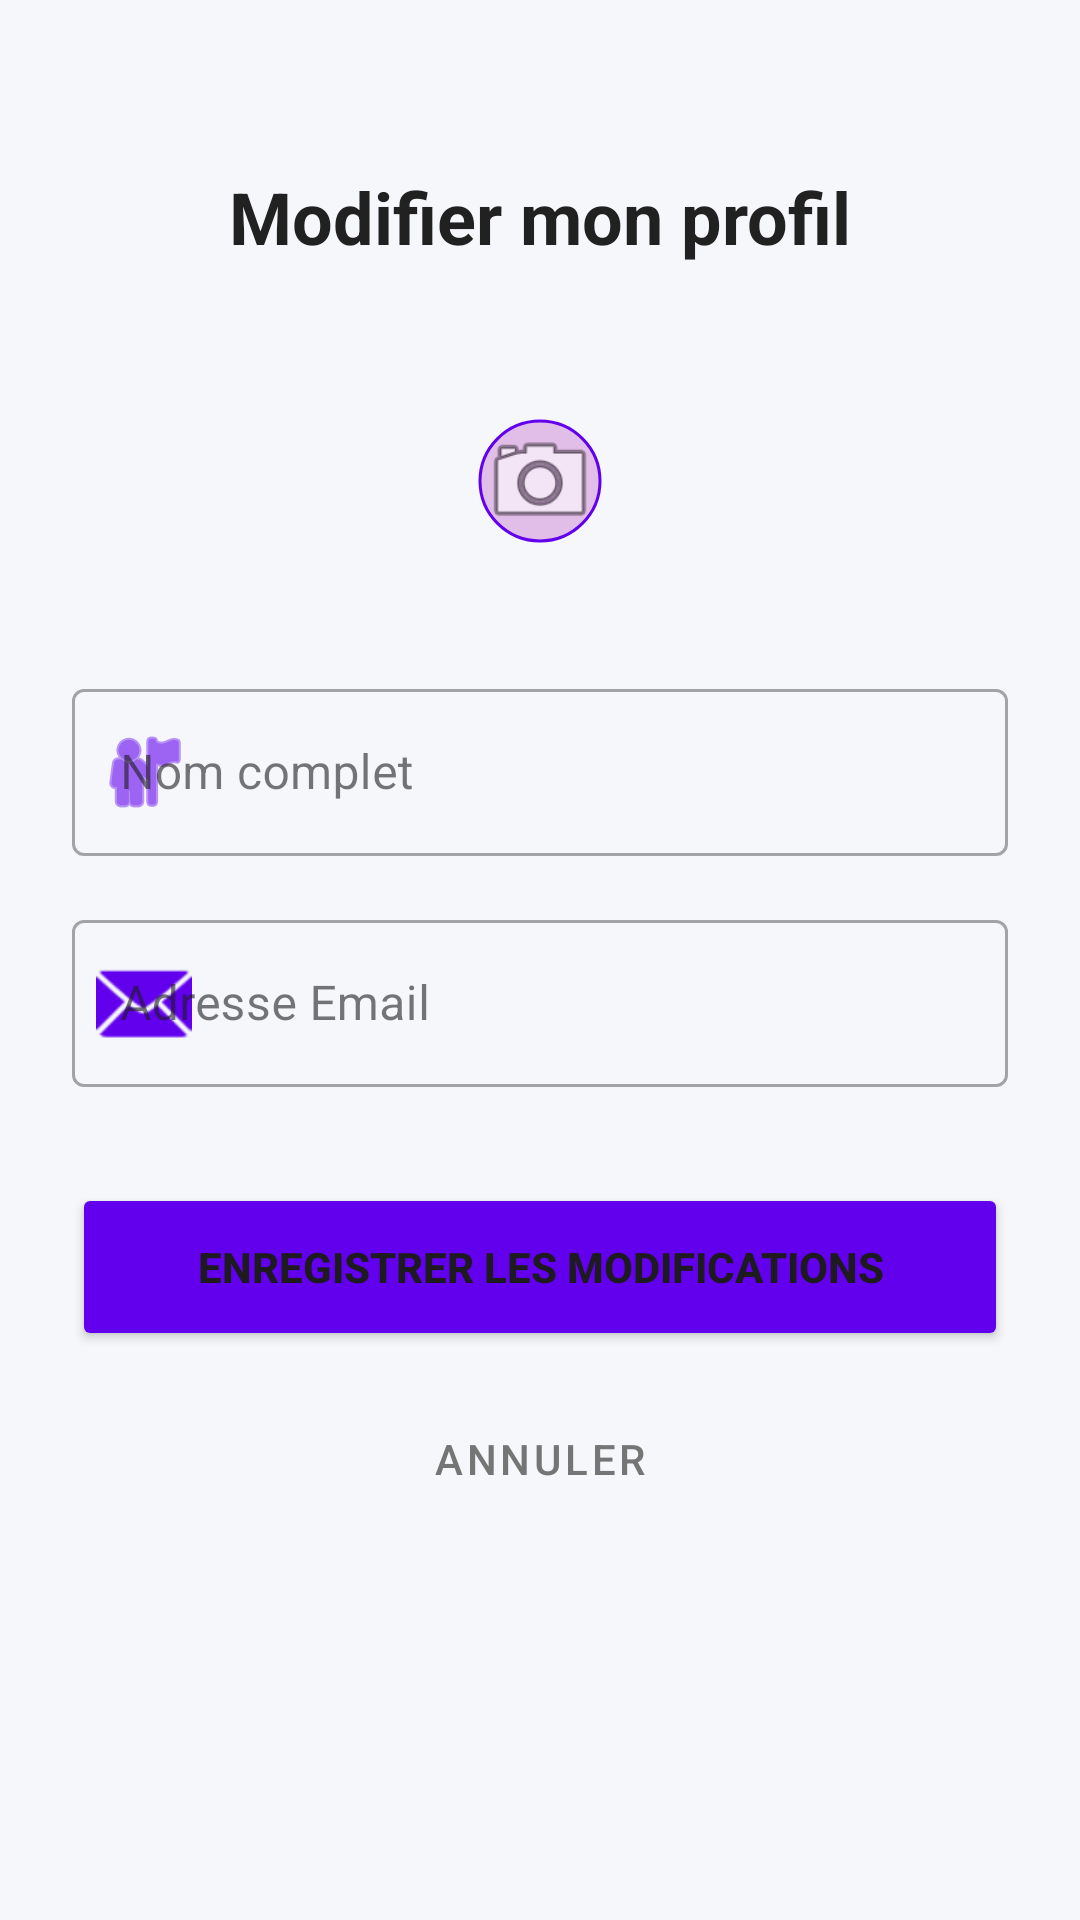

Android layout source for this screen:
<!-- AndroidManifest.xml: application theme Theme.VOC_Security_Mob -->
<!-- res/layout/fragment_edit_profile.xml -->
<?xml version="1.0" encoding="utf-8"?>
<ScrollView xmlns:android="http://schemas.android.com/apk/res/android"
    xmlns:app="http://schemas.android.com/apk/res-auto"
    android:layout_width="match_parent"
    android:layout_height="match_parent"
    android:fillViewport="true"
    android:background="#F5F7FA">

    <LinearLayout
        android:layout_width="match_parent"
        android:layout_height="wrap_content"
        android:orientation="vertical"
        android:padding="24dp"
        android:gravity="center_horizontal">

        <TextView
            android:layout_width="wrap_content"
            android:layout_height="wrap_content"
            android:text="Modifier mon profil"
            android:textSize="24sp"
            android:textStyle="bold"
            android:textColor="#212121"
            android:layout_marginTop="32dp"
            android:layout_marginBottom="32dp"/>

        <com.google.android.material.imageview.ShapeableImageView
            android:layout_width="80dp"
            android:layout_height="80dp"
            android:src="@android:drawable/ic_menu_camera"
            android:padding="20dp"
            android:layout_marginBottom="24dp"
            app:shapeAppearanceOverlay="@style/CircleAppearance"
            android:background="#E1BEE7"
            app:strokeColor="@color/purple_500"
            app:strokeWidth="1dp" />

        <com.google.android.material.textfield.TextInputLayout
            style="@style/Widget.MaterialComponents.TextInputLayout.OutlinedBox"
            android:layout_width="match_parent"
            android:layout_height="wrap_content"
            android:hint="Nom complet"
            android:layout_marginBottom="16dp"
            app:startIconDrawable="@android:drawable/ic_menu_myplaces"
            app:startIconTint="@color/purple_500">

            <com.google.android.material.textfield.TextInputEditText
                android:id="@+id/etEditName"
                android:layout_width="match_parent"
                android:layout_height="wrap_content"
                android:inputType="textPersonName" />
        </com.google.android.material.textfield.TextInputLayout>

        <com.google.android.material.textfield.TextInputLayout
            style="@style/Widget.MaterialComponents.TextInputLayout.OutlinedBox"
            android:layout_width="match_parent"
            android:layout_height="wrap_content"
            android:hint="Adresse Email"
            android:layout_marginBottom="32dp"
            app:startIconDrawable="@android:drawable/ic_dialog_email"
            app:startIconTint="@color/purple_500">

            <com.google.android.material.textfield.TextInputEditText
                android:id="@+id/etEditEmail"
                android:layout_width="match_parent"
                android:layout_height="wrap_content"
                android:inputType="textEmailAddress" />
        </com.google.android.material.textfield.TextInputLayout>

        <Button
            android:id="@+id/btnSaveProfile"
            android:layout_width="match_parent"
            android:layout_height="56dp"
            android:text="ENREGISTRER LES MODIFICATIONS"
            android:textStyle="bold"
            app:cornerRadius="12dp"
            android:backgroundTint="@color/purple_500" />

        <Button
            android:id="@+id/btnCancelEdit"
            style="@style/Widget.MaterialComponents.Button.TextButton"
            android:layout_width="match_parent"
            android:layout_height="56dp"
            android:layout_marginTop="8dp"
            android:text="Annuler"
            android:textColor="#757575" />

    </LinearLayout>
</ScrollView>
<!-- resources referenced by this layout -->
<resources>
  <color name="purple_500">#6200EE</color>
  <style name="CircleAppearance">
          <item name="cornerSize">50%</item>
      </style>
  <style name="Theme.VOC_Security_Mob" parent="Base.Theme.VOC_Security_Mob" />
  <style name="Base.Theme.VOC_Security_Mob" parent="Theme.Material3.DayNight.NoActionBar">
          
          
      </style>
</resources>
